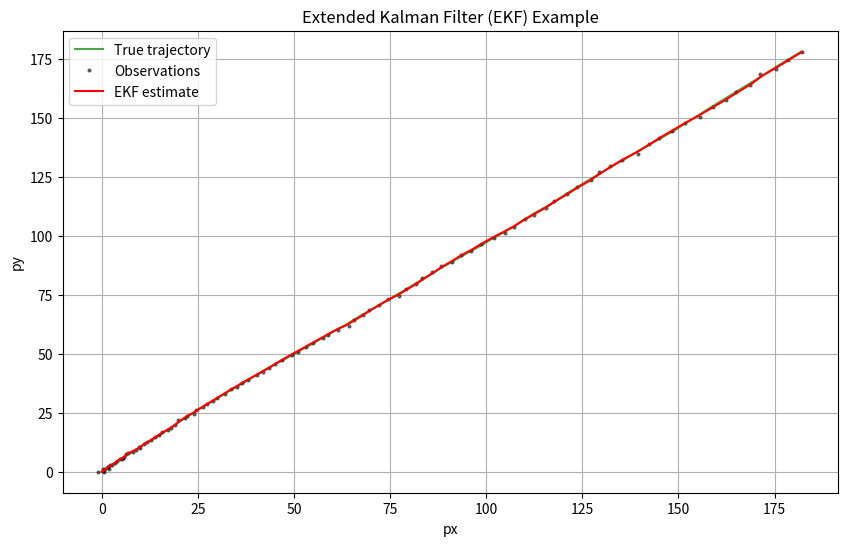

The matplotlib source for this figure:
import numpy as np
import matplotlib.pyplot as plt

def f(x, dt, a, theta):
    """非線形状態遷移関数"""
    px, py, vx, vy = x
    return np.array([
        px + vx * dt,
        py + vy * dt,
        vx + a * np.cos(theta),
        vy + a * np.sin(theta)
    ])

def jacobian_f(x, dt, a, theta):
    """f(x) のヤコビアン ∂f/∂x"""
    # ここでは vx, vy に依存しない単純な例
    return np.array([
        [1, 0, dt, 0],
        [0, 1, 0, dt],
        [0, 0, 1,  0],
        [0, 0, 0,  1]
    ])

def extended_kalman_filter(observations, x0, P0, Q, R, dt, a, theta):
    """拡張カルマンフィルタ（EKF）の実装"""
    n_states = len(x0)
    T = len(observations)
    
    x_pred = np.zeros((T, n_states))
    x_upd = np.zeros((T, n_states))
    P_pred = np.zeros((T, n_states, n_states))
    P_upd = np.zeros((T, n_states, n_states))
    
    H = np.array([[1, 0, 0, 0],
                  [0, 1, 0, 0]])
    
    # 初期化
    x_upd[0] = x0
    P_upd[0] = P0
    
    for t in range(1, T):
        # 予測ステップ
        x_pred[t] = f(x_upd[t-1], dt, a, theta)
        F = jacobian_f(x_upd[t-1], dt, a, theta)
        P_pred[t] = F @ P_upd[t-1] @ F.T + Q
        
        # 更新ステップ
        y_pred = H @ x_pred[t]
        innov = observations[t] - y_pred
        S = H @ P_pred[t] @ H.T + R
        K = P_pred[t] @ H.T @ np.linalg.inv(S)
        
        x_upd[t] = x_pred[t] + K @ innov
        P_upd[t] = (np.eye(n_states) - K @ H) @ P_pred[t]
    
    return x_upd, P_upd, x_pred, P_pred

# パラメータ設定
dt = 0.1
a = 0.5
theta = np.pi / 4
T = 100

# 真の状態生成（簡易シミュレーション）
x_true = np.zeros((T, 4))
x_true[0] = [0, 0, 1, 1]
for t in range(1, T):
    x_true[t] = f(x_true[t-1], dt, a, theta) + np.random.multivariate_normal([0,0,0,0], np.eye(4)*0.01)

# 観測生成（位置のみ）
H_obs = np.array([[1,0,0,0],[0,1,0,0]])
observations = H_obs @ x_true.T + np.random.multivariate_normal([0,0], np.eye(2)*0.1, size=T).T
observations = observations.T  # (T, 2)

# EKF実行
x0 = np.array([0, 0, 1, 1])
P0 = np.eye(4) * 0.1
Q = np.eye(4) * 0.01
R = np.eye(2) * 0.1

x_upd, P_upd, x_pred, P_pred = extended_kalman_filter(observations, x0, P0, Q, R, dt, a, theta)

# 可視化
plt.figure(figsize=(10, 6))
plt.plot(x_true[:, 0], x_true[:, 1], 'g-', label='True trajectory', alpha=0.7)
plt.plot(observations[:, 0], observations[:, 1], 'ko', markersize=2, label='Observations', alpha=0.5)
plt.plot(x_upd[:, 0], x_upd[:, 1], 'r-', label='EKF estimate')
plt.legend()
plt.xlabel('px')
plt.ylabel('py')
plt.title('Extended Kalman Filter (EKF) Example')
plt.grid(True)
plt.show()
